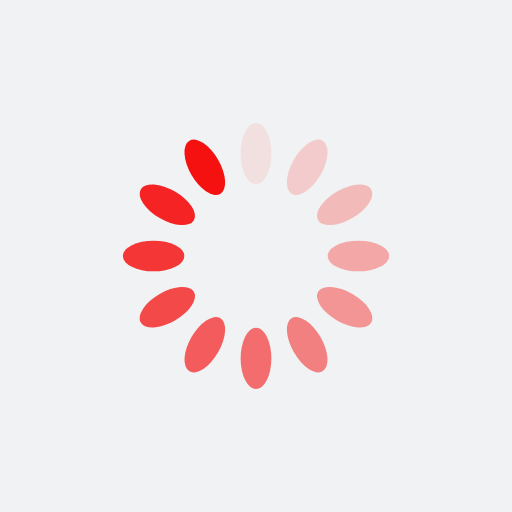
t = 0.00 s
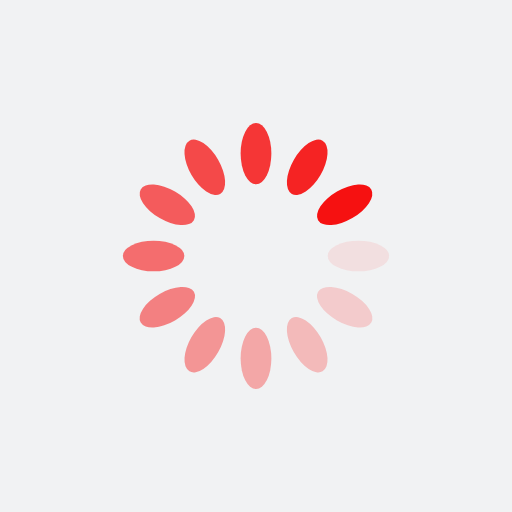
t = 0.25 s
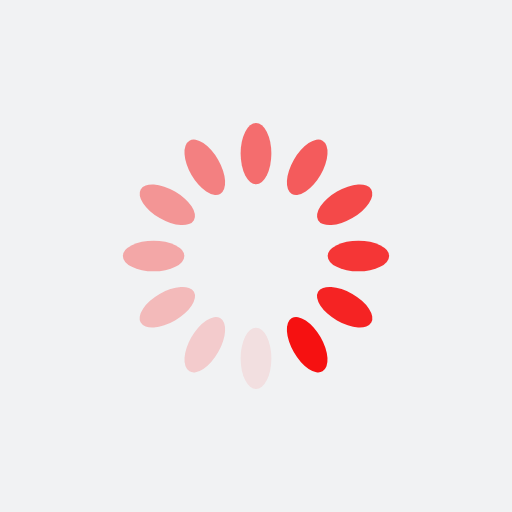
t = 0.50 s
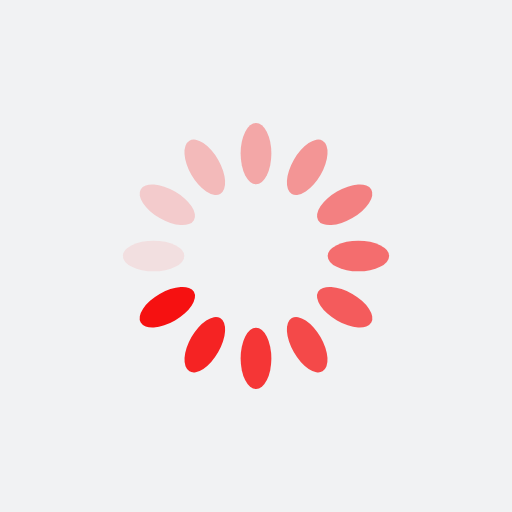
t = 0.75 s

The animated SVG that drew these frames (rendered in a browser with its animation timeline set to each time). Animation: 12 SMIL elements (animate=12); one cycle of 1.00 s, repeats indefinitely.

<?xml version="1.0" encoding="utf-8"?>
<svg xmlns="http://www.w3.org/2000/svg" xmlns:xlink="http://www.w3.org/1999/xlink" style="margin: auto; background: rgb(241, 242, 243); display: block; shape-rendering: auto;" width="200px" height="200px" viewBox="0 0 100 100" preserveAspectRatio="xMidYMid">
<g transform="rotate(0 50 50)">
  <rect x="47" y="24" rx="3" ry="6" width="6" height="12" fill="#f61111">
    <animate attributeName="opacity" values="1;0" keyTimes="0;1" dur="1s" begin="-0.9166666666666666s" repeatCount="indefinite"></animate>
  </rect>
</g><g transform="rotate(30 50 50)">
  <rect x="47" y="24" rx="3" ry="6" width="6" height="12" fill="#f61111">
    <animate attributeName="opacity" values="1;0" keyTimes="0;1" dur="1s" begin="-0.8333333333333334s" repeatCount="indefinite"></animate>
  </rect>
</g><g transform="rotate(60 50 50)">
  <rect x="47" y="24" rx="3" ry="6" width="6" height="12" fill="#f61111">
    <animate attributeName="opacity" values="1;0" keyTimes="0;1" dur="1s" begin="-0.75s" repeatCount="indefinite"></animate>
  </rect>
</g><g transform="rotate(90 50 50)">
  <rect x="47" y="24" rx="3" ry="6" width="6" height="12" fill="#f61111">
    <animate attributeName="opacity" values="1;0" keyTimes="0;1" dur="1s" begin="-0.6666666666666666s" repeatCount="indefinite"></animate>
  </rect>
</g><g transform="rotate(120 50 50)">
  <rect x="47" y="24" rx="3" ry="6" width="6" height="12" fill="#f61111">
    <animate attributeName="opacity" values="1;0" keyTimes="0;1" dur="1s" begin="-0.5833333333333334s" repeatCount="indefinite"></animate>
  </rect>
</g><g transform="rotate(150 50 50)">
  <rect x="47" y="24" rx="3" ry="6" width="6" height="12" fill="#f61111">
    <animate attributeName="opacity" values="1;0" keyTimes="0;1" dur="1s" begin="-0.5s" repeatCount="indefinite"></animate>
  </rect>
</g><g transform="rotate(180 50 50)">
  <rect x="47" y="24" rx="3" ry="6" width="6" height="12" fill="#f61111">
    <animate attributeName="opacity" values="1;0" keyTimes="0;1" dur="1s" begin="-0.4166666666666667s" repeatCount="indefinite"></animate>
  </rect>
</g><g transform="rotate(210 50 50)">
  <rect x="47" y="24" rx="3" ry="6" width="6" height="12" fill="#f61111">
    <animate attributeName="opacity" values="1;0" keyTimes="0;1" dur="1s" begin="-0.3333333333333333s" repeatCount="indefinite"></animate>
  </rect>
</g><g transform="rotate(240 50 50)">
  <rect x="47" y="24" rx="3" ry="6" width="6" height="12" fill="#f61111">
    <animate attributeName="opacity" values="1;0" keyTimes="0;1" dur="1s" begin="-0.25s" repeatCount="indefinite"></animate>
  </rect>
</g><g transform="rotate(270 50 50)">
  <rect x="47" y="24" rx="3" ry="6" width="6" height="12" fill="#f61111">
    <animate attributeName="opacity" values="1;0" keyTimes="0;1" dur="1s" begin="-0.16666666666666666s" repeatCount="indefinite"></animate>
  </rect>
</g><g transform="rotate(300 50 50)">
  <rect x="47" y="24" rx="3" ry="6" width="6" height="12" fill="#f61111">
    <animate attributeName="opacity" values="1;0" keyTimes="0;1" dur="1s" begin="-0.08333333333333333s" repeatCount="indefinite"></animate>
  </rect>
</g><g transform="rotate(330 50 50)">
  <rect x="47" y="24" rx="3" ry="6" width="6" height="12" fill="#f61111">
    <animate attributeName="opacity" values="1;0" keyTimes="0;1" dur="1s" begin="0s" repeatCount="indefinite"></animate>
  </rect>
</g>
<!-- [ldio] generated by https://loading.io/ --></svg>
